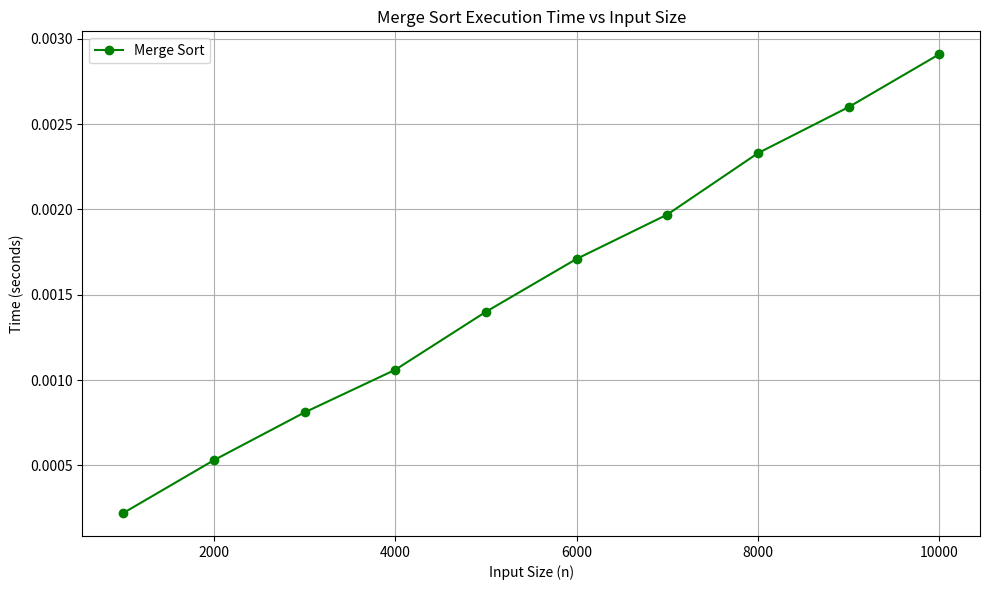

The matplotlib source for this figure:
import matplotlib.pyplot as plt

# Merge Sort timing data
n_values = [1000, 2000, 3000, 4000, 5000, 6000, 7000, 8000, 9000, 10000]
time_values = [0.000220, 0.000530, 0.000810, 0.001060, 0.001400,
               0.001710, 0.001970, 0.002330, 0.002600, 0.002910]

# Plotting
plt.figure(figsize=(10, 6))
plt.plot(n_values, time_values, marker='o', linestyle='-', color='green', label='Merge Sort')

# Add labels and title
plt.title('Merge Sort Execution Time vs Input Size')
plt.xlabel('Input Size (n)')
plt.ylabel('Time (seconds)')
plt.grid(True)
plt.legend()
plt.tight_layout()
plt.show()
